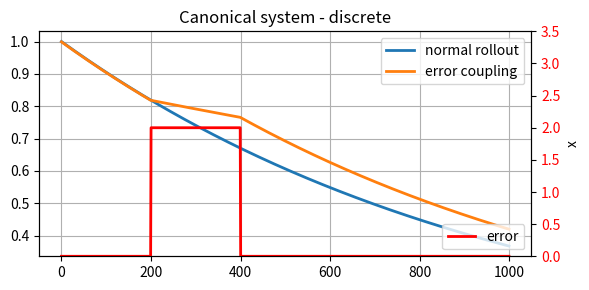
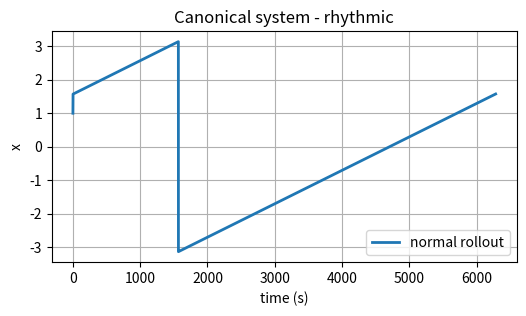

Python code for these plots, in order:
"""
[redacted]

This program is free software: you can redistribute it and/or modify
it under the terms of the GNU General Public License as published by
the Free Software Foundation, either version 3 of the License, or
(at your option) any later version.

This program is distributed in the hope that it will be useful,
but WITHOUT ANY WARRANTY; without even the implied warranty of
MERCHANTABILITY or FITNESS FOR A PARTICULAR PURPOSE.  See the
GNU General Public License for more details.

You should have received a copy of the GNU General Public License
along with this program.  If not, see <http://www.gnu.org/licenses/>.
"""

import numpy as np


class CanonicalSystem:
    """Implementation of the canonical dynamical system
[redacted] """

    def __init__(self, dt, ax=1.0, pattern="discrete"):
        """Default values from Schaal (2012)

        dt float: the timestep
        ax float: a gain term on the dynamical system
        pattern string: either 'discrete' or 'rhythmic'
        """
        self.ax = ax

        self.pattern = pattern
        if pattern == "discrete":
            self.step = self.step_discrete
            self.run_time = 1.0
        elif pattern == "rhythmic":
            self.step = self.step_rhythmic
            self.run_time = 2 * np.pi
        elif pattern == "hopf":
            self.step = self.step_hopf
            self.gamma = 1.0
            self.run_time = 2 * np.pi
        else:
            raise Exception(
                "Invalid pattern type specified: \
                Please specify rhythmic or discrete."
            )

        self.dt = dt
        self.timesteps = int(self.run_time / self.dt)

        self.reset_state()

    def rollout(self, **kwargs):
        """Generate x for open loop movements.
        """
        if "tau" in kwargs:
            timesteps = int(self.timesteps / kwargs["tau"])
        else:
            timesteps = self.timesteps
        self.x_track = np.zeros(timesteps)
        # if self.pattern == "hopf":
            # self.x2_track = np.zeros(timesteps)

        self.reset_state()
        for t in range(timesteps):
            self.x_track[t] = self.x
            self.step(**kwargs)

        return self.x_track

    def reset_state(self):
        """Reset the system state"""
        self.x = 1.0
        if self.pattern == "hopf":
            self.x1 = 0.0
            self.x2 = 2.0

    def step_discrete(self, tau=1.0, error_coupling=1.0):
        """Generate a single step of x for discrete
        (potentially closed) loop movements.
        Decaying from 1 to 0 according to dx = -ax*x.

        tau float: gain on execution time
                   increase tau to make the system execute faster
        error_coupling float: slow down if the error is > 1
        """
        self.x += (-self.ax * self.x * error_coupling) * tau * self.dt
        return self.x

    def step_rhythmic(self, tau=1.0, error_coupling=1.0):
        """Generate a single step of x for rhythmic
        closed loop movements. Decaying from 1 to 0
        according to dx = -ax*x.

        tau float: gain on execution time
                   increase tau to make the system execute faster
        error_coupling float: slow down if the error is > 1
        """
        self.x += (1 * error_coupling * tau) * self.dt
        return self.x
    
    def step_hopf(self, tau=1.0, error_coupling=1.0):
        """Generate a single step of x for hopf
        closed loop movements. Decaying from 1 to 0
        according to dx = -ax*x.

        tau float: gain on execution time
                   increase tau to make the system execute faster
        error_coupling float: slow down if the error is > 1
        """
        diag = self.gamma**2 - (self.x**2 + self.x2**2)
        off_diag = 1 / tau
        # mat = np.array([[diag, -off_diag], [off_diag, diag]])
        # vec = np.array([self.x1, self.x2])
        # res = np.dot(mat, vec)
        # self.x1 += res[0] * error_coupling * self.dt
        # self.x2 += res[1] * error_coupling * self.dt
        self.x1 += (diag * self.x1 - off_diag * self.x2) * error_coupling * self.dt
        self.x2 += (diag * self.x2 + off_diag * self.x1) * error_coupling * self.dt
        self.x = np.arctan2(self.x2, self.x1)
        return self.x 
        


# ==============================
# Test code
# ==============================
if __name__ == "__main__":

    cs = CanonicalSystem(dt=0.001, pattern="discrete")
    # test normal rollout
    x_track1 = cs.rollout()

    cs.reset_state()
    # test error coupling
    timesteps = int(1.0 / 0.001)
    x_track2 = np.zeros(timesteps)
    err = np.zeros(timesteps)
    err[200:400] = 2
    err_coup = 1.0 / (1 + err)
    for i in range(timesteps):
        x_track2[i] = cs.step(error_coupling=err_coup[i])

    import matplotlib.pyplot as plt

    fig, ax1 = plt.subplots(figsize=(6, 3))
    ax1.plot(x_track1, lw=2)
    ax1.plot(x_track2, lw=2)
    plt.grid()
    plt.legend(["normal rollout", "error coupling"])
    ax2 = ax1.twinx()
    ax2.plot(err, "r-", lw=2)
    plt.legend(["error"], loc="lower right")
    plt.ylim(0, 3.5)
    plt.xlabel("time (s)")
    plt.ylabel("x")
    plt.title("Canonical system - discrete")

    for t1 in ax2.get_yticklabels():
        t1.set_color("r")

    plt.tight_layout()

    cs = CanonicalSystem(dt=0.001, pattern="hopf")
    # test normal rollout
    x_track1 = cs.rollout()

    import matplotlib.pyplot as plt

    fig, ax1 = plt.subplots(figsize=(6, 3))
    ax1.plot(x_track1, lw=2)
    plt.grid()
    plt.legend(["normal rollout"], loc="lower right")
    plt.xlabel("time (s)")
    plt.ylabel("x")
    plt.title("Canonical system - rhythmic")
    plt.show()

